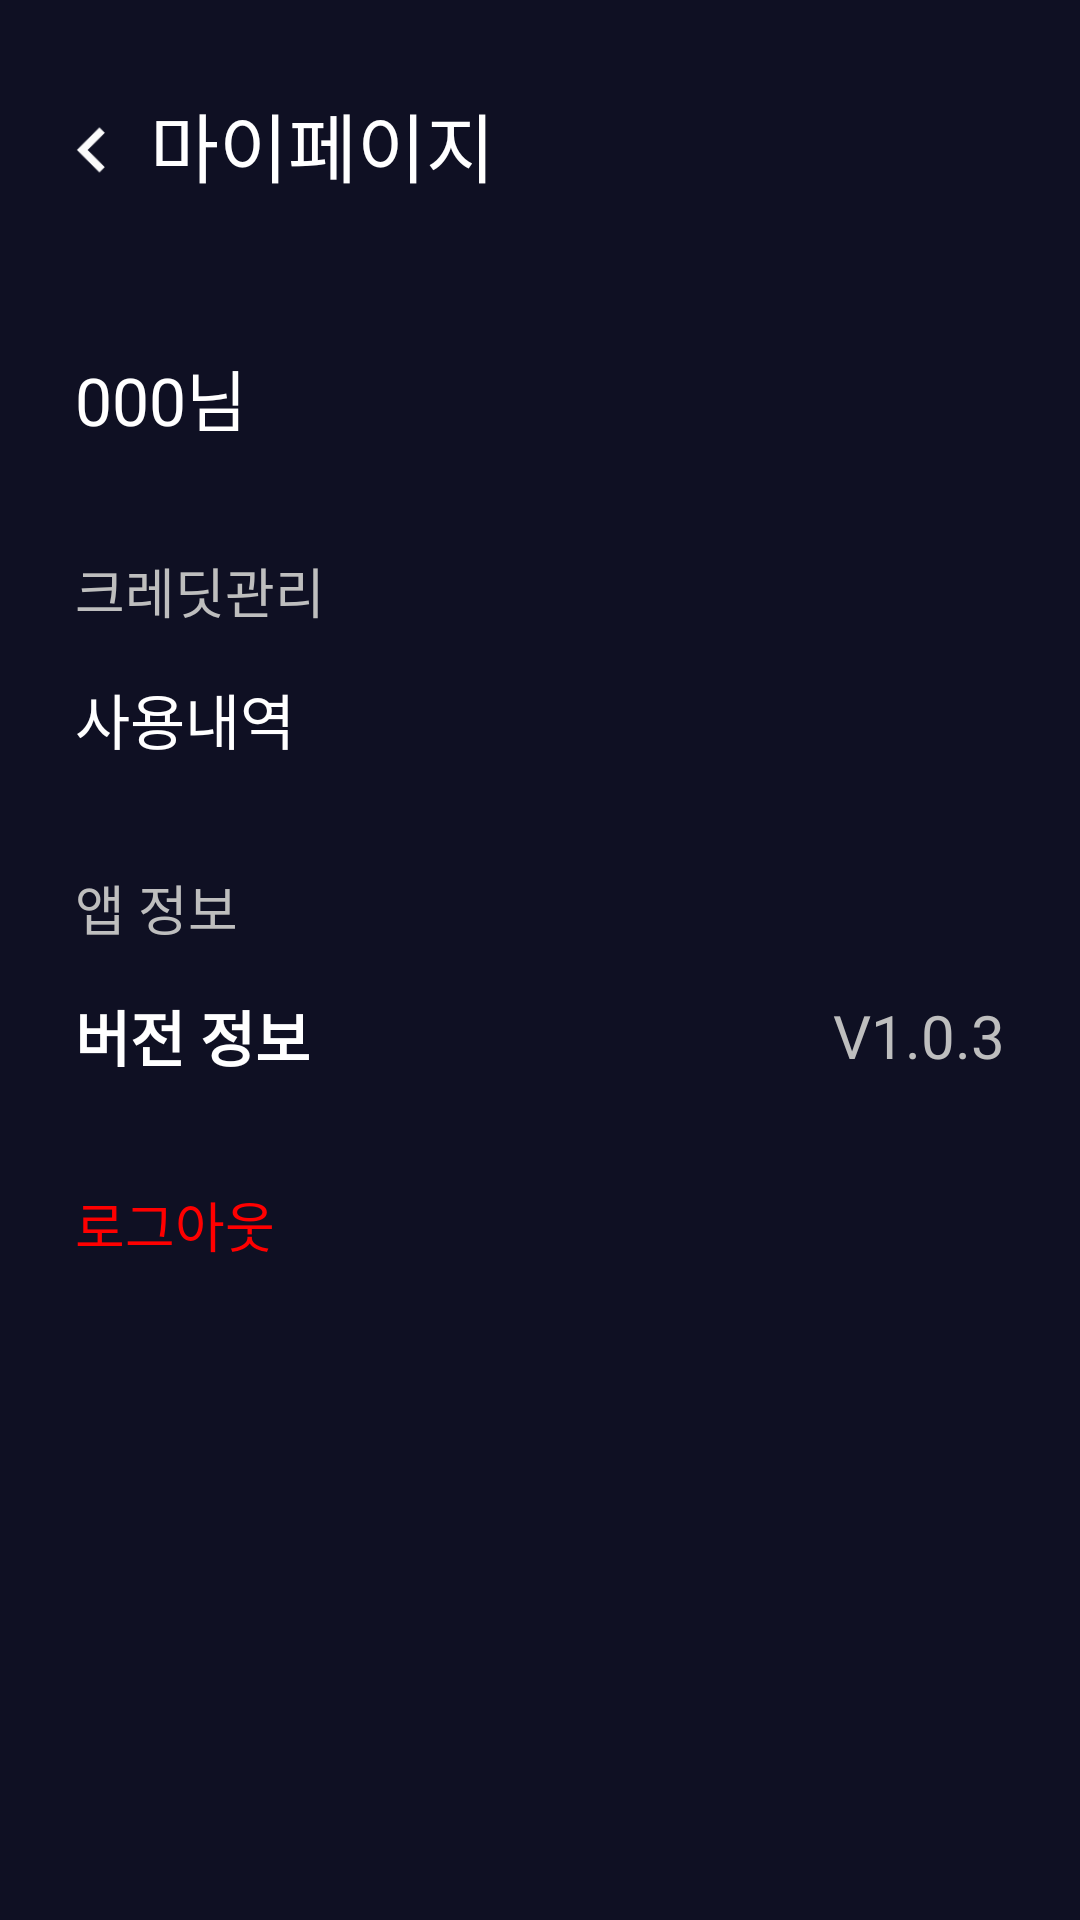

Android layout source for this screen:
<!-- AndroidManifest.xml: application theme Base.Theme.Privacy_V1 -->
<!-- res/layout/activity_mypage.xml -->
<?xml version="1.0" encoding="utf-8"?>
<androidx.constraintlayout.widget.ConstraintLayout xmlns:android="http://schemas.android.com/apk/res/android"
    xmlns:tools="http://schemas.android.com/tools"
    xmlns:app="http://schemas.android.com/apk/res-auto"
    android:layout_width="match_parent"
    android:layout_height="match_parent">

    














    
    <TextView
        android:id="@+id/title_mypage"
        android:layout_width="wrap_content"
        android:layout_height="wrap_content"
        android:layout_marginStart="50dp"
        android:layout_marginTop="30dp"
        android:layout_marginEnd="25dp"
        android:fontFamily="@font/roboto_bolded"
        android:text="마이페이지"
        android:textColor="@color/white"
        android:textSize="25sp"
        app:layout_constraintStart_toStartOf="parent"
        app:layout_constraintTop_toTopOf="parent" />

    <ImageButton
        android:id="@+id/mypage_before"
        android:layout_width="30dp"
        android:layout_height="30dp"
        android:layout_marginTop="5dp"
        android:layout_marginEnd="15dp"
        android:layout_marginStart="15dp"
        android:background="@color/main_background"
        android:contentDescription="Main"
        android:scaleType="centerInside"
        android:src="@drawable/navigate_before"
        app:layout_constraintStart_toStartOf="parent"
        app:layout_constraintTop_toTopOf="@+id/title_mypage" />






















    <TextView
        android:id="@+id/name_label"
        android:layout_width="wrap_content"
        android:layout_height="wrap_content"
        android:layout_marginStart="25dp"
        android:layout_marginTop="50dp"
        android:layout_marginEnd="25dp"
        android:text="000님"
        android:fontFamily="@font/roboto_bolded"
        android:textColor="@color/white"
        android:textSize="22sp"
        app:layout_constraintStart_toStartOf="parent"
        app:layout_constraintTop_toBottomOf="@+id/title_mypage" />



    <TextView
        android:id="@+id/credit_label"
        android:layout_width="wrap_content"
        android:layout_height="wrap_content"
        android:layout_marginStart="25dp"
        android:layout_marginTop="35dp"
        android:layout_marginEnd="25dp"
        android:text="크레딧관리"
        android:fontFamily="@font/roboto_regular"
        android:textColor="#BEBEBE"
        android:textSize="18sp"
        app:layout_constraintStart_toStartOf="parent"
        app:layout_constraintTop_toBottomOf="@+id/name_label" />

    <TextView
        android:id="@+id/credit_info"
        android:layout_width="wrap_content"
        android:layout_height="wrap_content"
        android:layout_marginStart="25dp"
        android:layout_marginTop="15dp"
        android:layout_marginEnd="25dp"
        android:text="사용내역"
        android:fontFamily="@font/roboto_bolded"
        android:textColor="@color/white"
        android:textSize="20sp"
        app:layout_constraintStart_toStartOf="parent"
        app:layout_constraintTop_toBottomOf="@+id/credit_label" />

    <TextView
        android:id="@+id/app_label"
        android:layout_width="wrap_content"
        android:layout_height="wrap_content"
        android:layout_marginStart="25dp"
        android:layout_marginTop="35dp"
        android:layout_marginEnd="25dp"
        android:text="앱 정보"
        android:fontFamily="@font/roboto_regular"
        android:textColor="#BEBEBE"
        android:textSize="18sp"
        app:layout_constraintStart_toStartOf="parent"
        app:layout_constraintTop_toBottomOf="@+id/credit_info" />

    <LinearLayout
        android:id="@+id/version"
        android:layout_width="match_parent"
        android:layout_height="wrap_content"
        android:layout_marginTop="15dp"
        android:orientation="horizontal"
        android:gravity="center_vertical"
        app:layout_constraintTop_toBottomOf="@+id/app_label">

        
        <TextView
            android:id="@+id/version_title"
            android:layout_width="0dp"
            android:layout_height="wrap_content"
            android:layout_weight="1"
            android:layout_marginStart="25dp"
            android:layout_marginEnd="25dp"
            android:text="버전 정보"
            android:fontFamily="@font/roboto_bolded"
            android:textColor="@color/white"
            android:textSize="20sp"
            android:textStyle="bold|normal"
            app:layout_constraintStart_toStartOf="parent" />

        
        <TextView
            android:id="@+id/version_info"
            android:layout_width="wrap_content"
            android:layout_height="wrap_content"
            android:layout_marginStart="25dp"
            android:layout_marginEnd="25dp"
            android:text="V1.0.3"
            android:fontFamily="@font/roboto_regular"
            android:textColor="#BEBEBE"
            android:textSize="20sp"
            app:layout_constraintStart_toStartOf="parent"
            app:layout_constraintTop_toBottomOf="@+id/credit_label" />
    </LinearLayout>

    <TextView
        android:id="@+id/button_logout"
        android:layout_width="wrap_content"
        android:layout_height="wrap_content"
        android:layout_marginStart="25dp"
        android:layout_marginTop="35dp"
        android:layout_marginEnd="25dp"
        android:text="로그아웃"
        android:fontFamily="@font/roboto_regular"
        android:textColor="@color/red"
        android:textSize="18sp"
        app:layout_constraintStart_toStartOf="parent"
        app:layout_constraintTop_toBottomOf="@+id/version" />

































    

</androidx.constraintlayout.widget.ConstraintLayout>
<!-- resources referenced by this layout -->
<resources>
  <color name="main_background">#0F1023</color>
  <color name="red">#FF0000</color>
  <color name="white">#FFFFFFFF</color>
  <!-- drawable acat_logo_spizen_ver: png bitmap (drawable, 53106 bytes) -->
  <!-- drawable navigate_before: png bitmap (drawable, 368 bytes) -->
  <style name="Base.Theme.Privacy_V1" parent="Theme.AppCompat.DayNight.NoActionBar">
          <item name="windowNoTitle">true</item>
          <item name="android:windowFullscreen">false</item>
          
          <item name="android:background">#0F1023</item>
          
      </style>
</resources>
